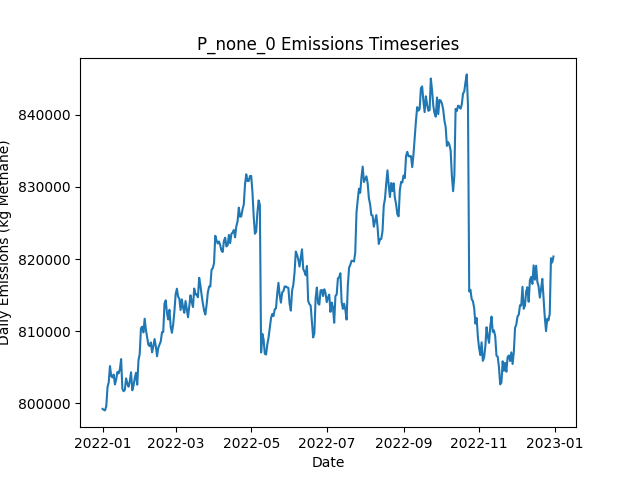

Source data for this figure (header and first rows):
Date, Daily Emissions (Kg Methane), Daily Mitigable Emissions (Kg Methane), Daily Non-Mitigable Emissions (Kg Methan…, Daily Cost ($), Active Leaks, New Leaks, Leaks Repaired, Leaks Naturally Repaired, Leaks Tagged, Daily Repair Cost ($), Daily Natural Repair Cost ($)
2022-01-01, 799237, 215121, 584116, 0.00000, 6486, 6522, 0, 26, 0, 0, 5200
2022-01-02, 799108, 215200, 583908, 0.00000, 6493, 28, 0, 17, 0, 0, 3400
2022-01-03, 799030, 213394, 585636, 0.00000, 6490, 17, 0, 17, 0, 0, 3400
2022-01-04, 799592, 213679, 585913, 0.00000, 6496, 19, 0, 8, 0, 0, 1600
2022-01-05, 802242, 213547, 588695, 0.00000, 6495, 16, 0, 11, 0, 0, 2200
2022-01-06, 802951, 213495, 589455, 0.00000, 6493, 12, 0, 11, 0, 0, 2200
2022-01-07, 805175, 212851, 592324, 0.00000, 6494, 13, 0, 10, 0, 0, 2000
2022-01-08, 803791, 213091, 590700, 0.00000, 6494, 17, 0, 13, 0, 0, 2600
2022-01-09, 803602, 213092, 590509, 0.00000, 6493, 18, 0, 13, 0, 0, 2600
2022-01-10, 804007, 213756, 590250, 0.00000, 6493, 18, 0, 13, 0, 0, 2600
2022-01-11, 802629, 213208, 589421, 0.00000, 6491, 14, 0, 12, 0, 0, 2400
2022-01-12, 803319, 213017, 590302, 0.00000, 6491, 17, 0, 15, 0, 0, 3000
2022-01-13, 804358, 212709, 591650, 0.00000, 6492, 15, 0, 10, 0, 0, 2000
2022-01-14, 804157, 211903, 592255, 0.00000, 6487, 17, 0, 15, 0, 0, 3000
2022-01-15, 804734, 211892, 592842, 0.00000, 6487, 8, 0, 4, 0, 0, 800
2022-01-16, 806143, 212246, 593896, 0.00000, 6483, 13, 0, 10, 0, 0, 2000
2022-01-17, 802031, 211815, 590216, 0.00000, 6479, 18, 0, 12, 0, 0, 2400
2022-01-18, 801688, 211316, 590371, 0.00000, 6474, 17, 0, 18, 0, 0, 3600
2022-01-19, 801878, 211334, 590544, 0.00000, 6476, 17, 0, 9, 0, 0, 1800
2022-01-20, 803466, 211194, 592272, 0.00000, 6482, 18, 0, 10, 0, 0, 2000
2022-01-21, 802752, 210947, 591805, 0.00000, 6486, 20, 0, 14, 0, 0, 2800
2022-01-22, 802318, 208888, 593430, 0.00000, 6490, 19, 0, 12, 0, 0, 2400
2022-01-23, 803071, 209157, 593914, 0.00000, 6498, 19, 0, 7, 0, 0, 1400
2022-01-24, 804313, 210210, 594104, 0.00000, 6497, 22, 0, 20, 0, 0, 4000
2022-01-25, 801817, 207904, 593914, 0.00000, 6494, 15, 0, 17, 0, 0, 3400
2022-01-26, 802447, 207825, 594622, 0.00000, 6499, 29, 0, 20, 0, 0, 4000
2022-01-27, 803479, 207768, 595711, 0.00000, 6500, 19, 0, 13, 0, 0, 2600
2022-01-28, 804241, 207942, 596298, 0.00000, 6500, 22, 0, 17, 0, 0, 3400
2022-01-29, 802595, 207749, 594847, 0.00000, 6496, 16, 0, 14, 0, 0, 2800
2022-01-30, 805936, 207737, 598199, 0.00000, 6506, 23, 0, 10, 0, 0, 2000
2022-01-31, 806860, 207797, 599063, 0.00000, 6508, 15, 0, 8, 0, 0, 1600
2022-02-01, 810409, 207838, 602571, 0.00000, 6515, 25, 0, 13, 0, 0, 2600
2022-02-02, 810639, 207394, 603245, 0.00000, 6512, 20, 0, 22, 0, 0, 4400
2022-02-03, 809842, 207392, 602450, 0.00000, 6518, 19, 0, 10, 0, 0, 2000
2022-02-04, 811744, 207756, 603988, 0.00000, 6526, 23, 0, 10, 0, 0, 2000
2022-02-05, 810209, 206877, 603331, 0.00000, 6528, 17, 0, 12, 0, 0, 2400
2022-02-06, 809138, 206878, 602260, 0.00000, 6528, 10, 0, 5, 0, 0, 1000
2022-02-07, 808125, 206487, 601638, 0.00000, 6521, 21, 0, 22, 0, 0, 4400
2022-02-08, 807946, 205911, 602035, 0.00000, 6524, 19, 0, 11, 0, 0, 2200
2022-02-09, 808456, 205677, 602778, 0.00000, 6523, 12, 0, 12, 0, 0, 2400
2022-02-10, 807087, 205570, 601517, 0.00000, 6515, 9, 0, 14, 0, 0, 2800
2022-02-11, 807923, 205922, 602001, 0.00000, 6520, 26, 0, 14, 0, 0, 2800
2022-02-12, 808919, 205950, 602968, 0.00000, 6528, 20, 0, 10, 0, 0, 2000
2022-02-13, 807942, 206131, 601811, 0.00000, 6530, 17, 0, 10, 0, 0, 2000
2022-02-14, 806528, 206635, 599892, 0.00000, 6523, 19, 0, 18, 0, 0, 3600
2022-02-15, 807711, 206471, 601240, 0.00000, 6516, 19, 0, 16, 0, 0, 3200
2022-02-16, 808155, 206621, 601534, 0.00000, 6517, 18, 0, 12, 0, 0, 2400
2022-02-17, 808601, 206980, 601620, 0.00000, 6520, 19, 0, 11, 0, 0, 2200
2022-02-18, 809871, 206816, 603055, 0.00000, 6517, 21, 0, 16, 0, 0, 3200
2022-02-19, 809902, 206675, 603228, 0.00000, 6519, 14, 0, 8, 0, 0, 1600
2022-02-20, 813821, 206930, 606891, 0.00000, 6528, 21, 0, 12, 0, 0, 2400
2022-02-21, 814285, 206806, 607478, 0.00000, 6528, 14, 0, 9, 0, 0, 1800
2022-02-22, 812526, 206724, 605802, 0.00000, 6527, 17, 0, 10, 0, 0, 2000
2022-02-23, 811640, 206875, 604765, 0.00000, 6529, 14, 0, 9, 0, 0, 1800
2022-02-24, 812976, 206638, 606338, 0.00000, 6526, 17, 0, 18, 0, 0, 3600
2022-02-25, 810644, 206397, 604247, 0.00000, 6521, 17, 0, 13, 0, 0, 2600
2022-02-26, 809782, 205190, 604593, 0.00000, 6522, 23, 0, 19, 0, 0, 3800
2022-02-27, 810902, 205342, 605560, 0.00000, 6518, 13, 0, 14, 0, 0, 2800
2022-02-28, 812740, 204795, 607945, 0.00000, 6524, 22, 0, 13, 0, 0, 2600
2022-03-01, 815105, 204395, 610710, 0.00000, 6528, 20, 0, 12, 0, 0, 2400
... 305 more rows
